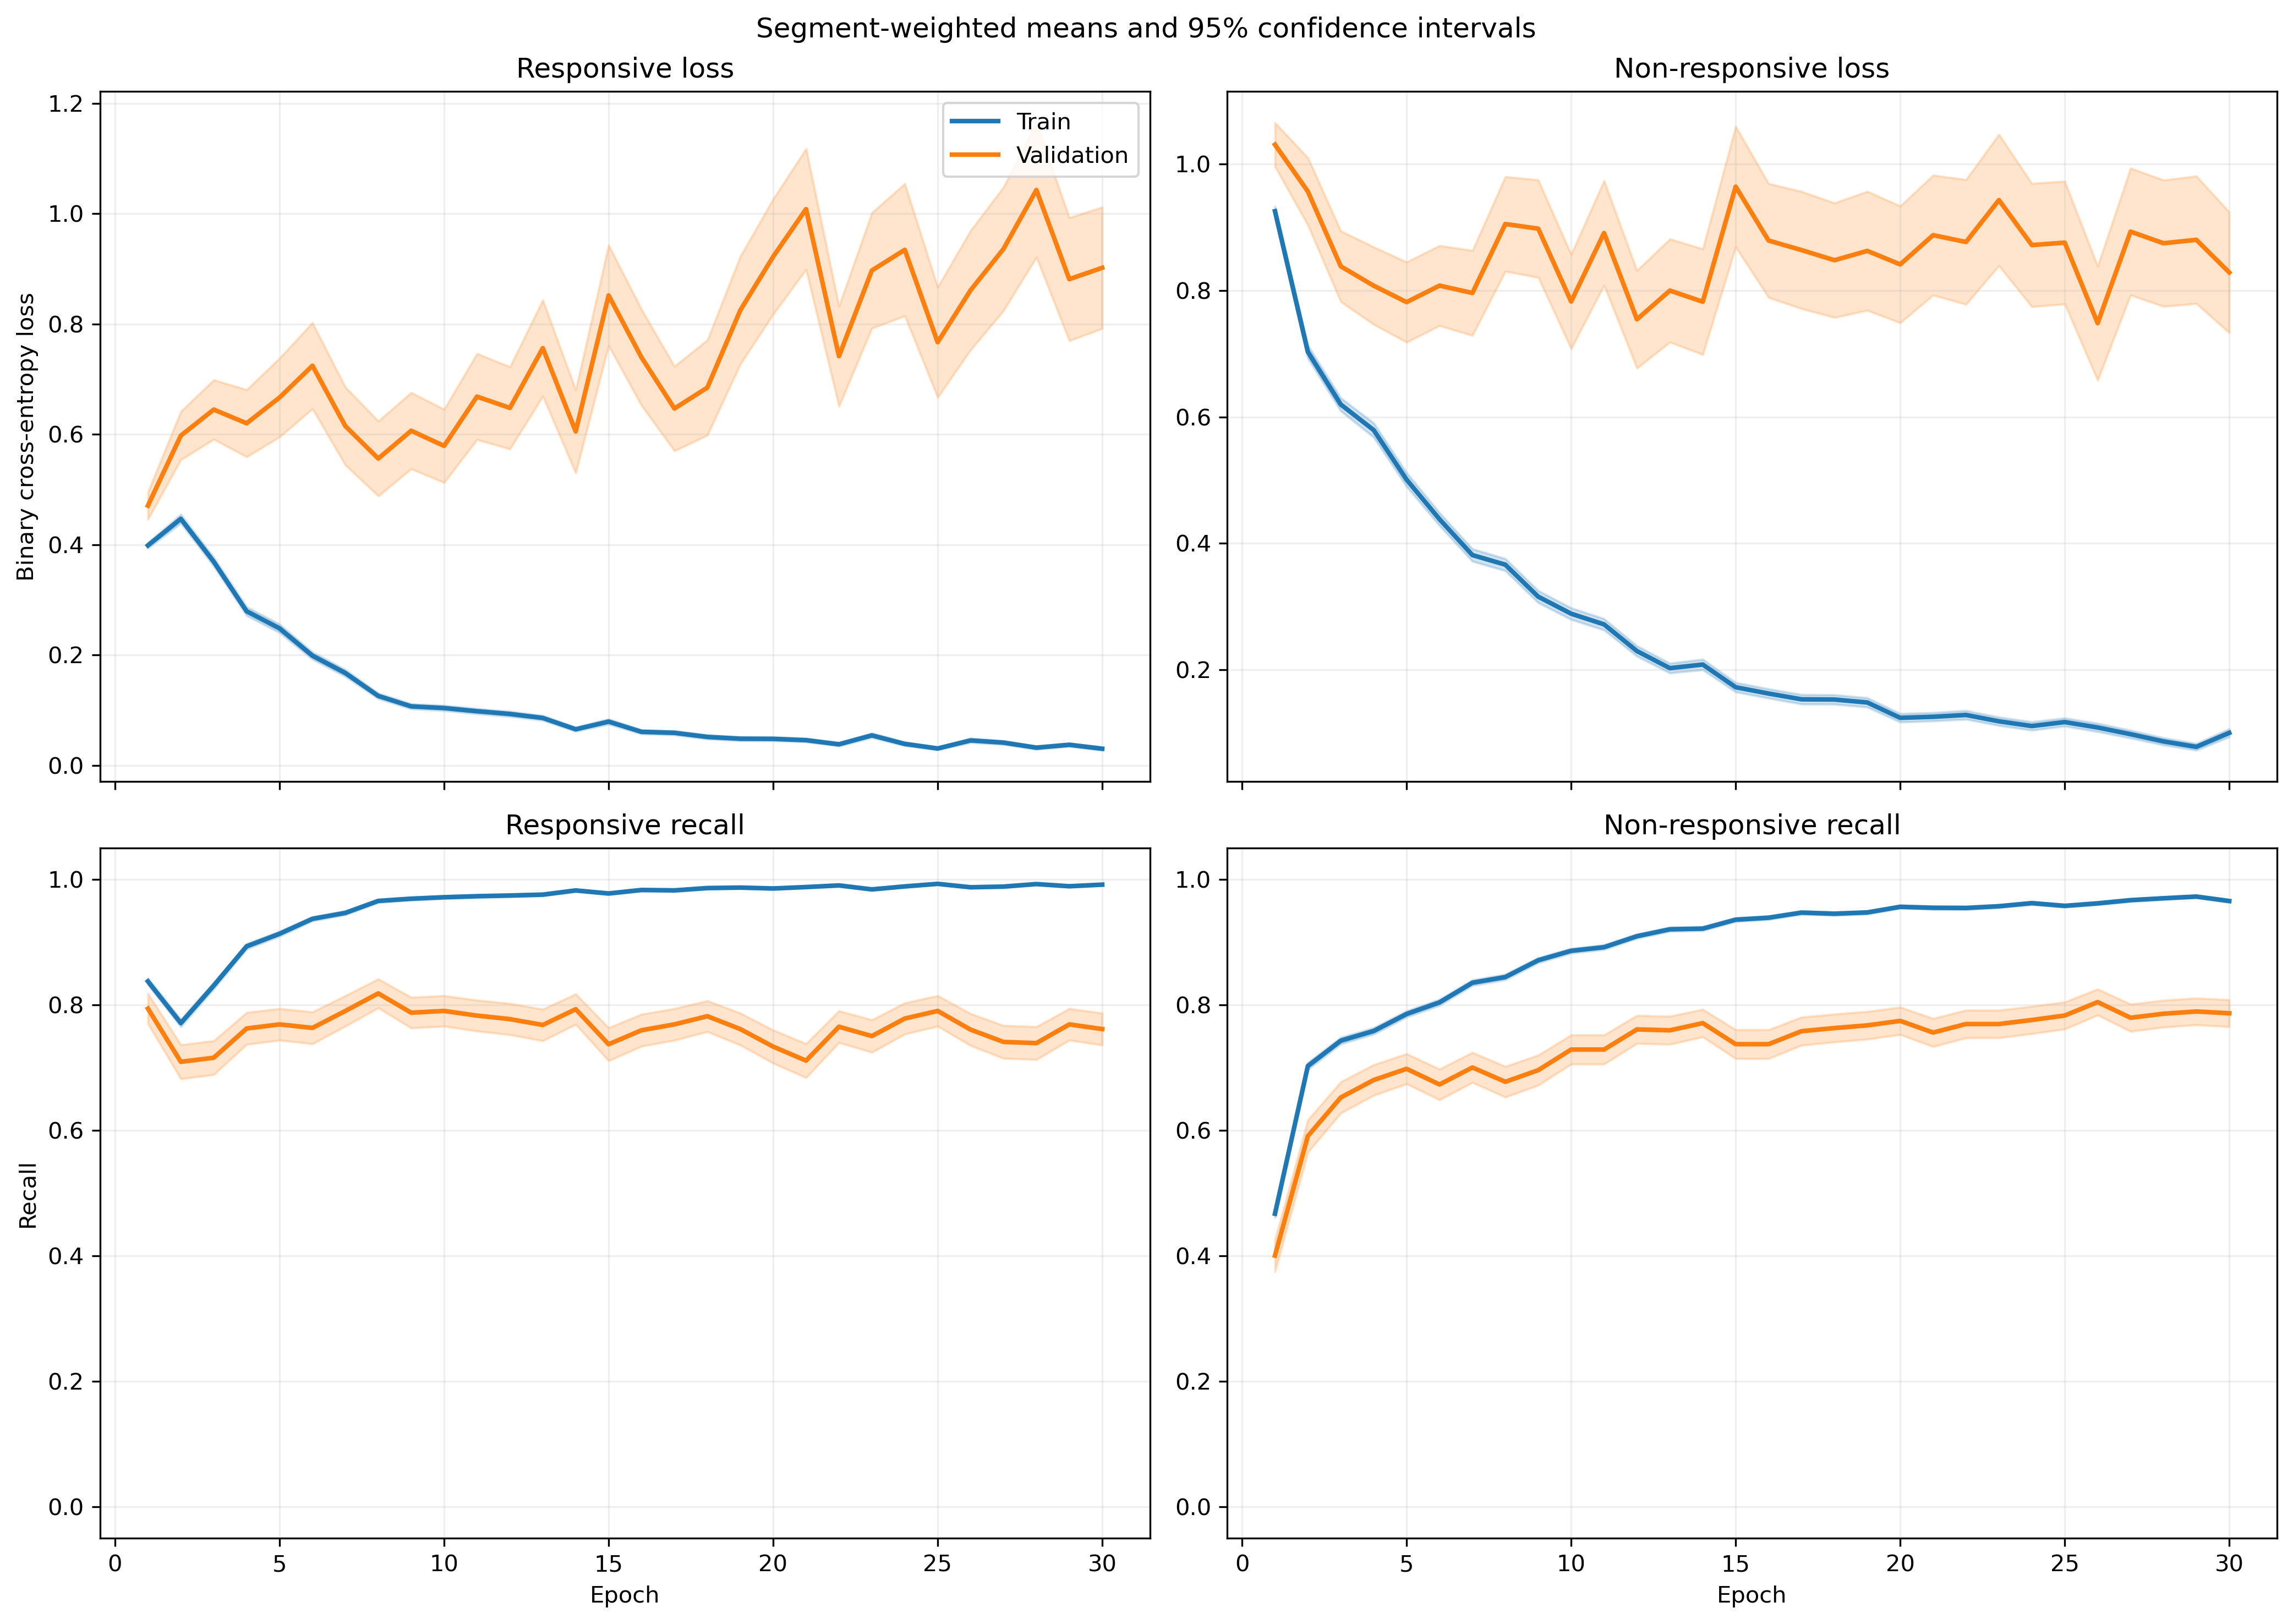

Values plotted in this chart, from the file beside it:
fold, epoch, split, r_loss, r_loss_count, r_loss_sum, r_loss_sum_sq, r_recall, r_recall_count, r_recall_sum, r_recall_sum_sq, nr_loss, nr_loss_count, nr_loss_sum, nr_loss_sum_sq, nr_recall, nr_recall_count, nr_recall_sum, nr_recall_sum_sq
1, 1, train, 0.4392, 1063, 466.9, 354.1, 0.8006, 1063, 851.0, 851.0, 0.8527, 1401, 1195, 1556, 0.5275, 1401, 739.0, 739.0
1, 1, validation, 0.1503, 10, 1.503, 0.3291, 1.0, 10, 10.0, 10.0, , 0, 0.0, 0.0, , 0, 0.0, 0.0
1, 2, train, 0.4695, 1063, 499.1, 635.7, 0.7883, 1063, 838.0, 838.0, 0.5656, 1401, 792.3, 1231, 0.7516, 1401, 1053, 1053
1, 2, validation, 0.1508, 10, 1.508, 0.6142, 0.9, 10, 9.0, 9.0, , 0, 0.0, 0.0, , 0, 0.0, 0.0
1, 3, train, 0.2685, 1063, 285.4, 330.9, 0.8881, 1063, 944.0, 944.0, 0.6481, 1401, 908, 1803, 0.733, 1401, 1027, 1027
1, 3, validation, 0.1126, 10, 1.126, 0.4998, 1.0, 10, 10.0, 10.0, , 0, 0.0, 0.0, , 0, 0.0, 0.0
1, 4, train, 0.2436, 1063, 258.9, 289, 0.9144, 1063, 972.0, 972.0, 0.6262, 1401, 877.3, 1715, 0.7231, 1401, 1013, 1013
1, 4, validation, 0.07025, 10, 0.7025, 0.09944, 1.0, 10, 10.0, 10.0, , 0, 0.0, 0.0, , 0, 0.0, 0.0
1, 5, train, 0.1998, 1063, 212.4, 293.7, 0.9473, 1063, 1007, 1007, 0.5176, 1401, 725.2, 1453, 0.7587, 1401, 1063, 1063
1, 5, validation, 0.1694, 10, 1.694, 2.061, 0.9, 10, 9.0, 9.0, , 0, 0.0, 0.0, , 0, 0.0, 0.0
1, 6, train, 0.2368, 1063, 251.7, 368.1, 0.9332, 1063, 992.0, 992.0, 0.3357, 1401, 470.3, 899.6, 0.8501, 1401, 1191, 1191
1, 6, validation, 0.04884, 10, 0.4884, 0.06866, 1.0, 10, 10.0, 10.0, , 0, 0.0, 0.0, , 0, 0.0, 0.0
1, 7, train, 0.1977, 1063, 210.2, 328.8, 0.9285, 1063, 987.0, 987.0, 0.3078, 1401, 431.2, 971.8, 0.8722, 1401, 1222, 1222
1, 7, validation, 0.02656, 10, 0.2656, 0.011, 1.0, 10, 10.0, 10.0, , 0, 0.0, 0.0, , 0, 0.0, 0.0
1, 8, train, 0.1045, 1063, 111, 90.06, 0.9821, 1063, 1044, 1044, 0.3751, 1401, 525.5, 1131, 0.8451, 1401, 1184, 1184
1, 8, validation, 0.01703, 10, 0.1703, 0.004115, 1.0, 10, 10.0, 10.0, , 0, 0.0, 0.0, , 0, 0.0, 0.0
1, 9, train, 0.09127, 1063, 97.02, 147.6, 0.9774, 1063, 1039, 1039, 0.2808, 1401, 393.4, 931.2, 0.8865, 1401, 1242, 1242
1, 9, validation, 0.01077, 10, 0.1077, 0.001535, 1.0, 10, 10.0, 10.0, , 0, 0.0, 0.0, , 0, 0.0, 0.0
1, 10, train, 0.07848, 1063, 83.42, 146.3, 0.9802, 1063, 1042, 1042, 0.3112, 1401, 436, 1140, 0.8815, 1401, 1235, 1235
1, 10, validation, 0.008898, 10, 0.08898, 0.001177, 1.0, 10, 10.0, 10.0, , 0, 0.0, 0.0, , 0, 0.0, 0.0
1, 11, train, 0.09348, 1063, 99.37, 127.9, 0.9765, 1063, 1038, 1038, 0.429, 1401, 601.1, 1352, 0.8223, 1401, 1152, 1152
1, 11, validation, 0.009774, 10, 0.09774, 0.001224, 1.0, 10, 10.0, 10.0, , 0, 0.0, 0.0, , 0, 0.0, 0.0
1, 12, train, 0.08051, 1063, 85.58, 81.07, 0.9812, 1063, 1043, 1043, 0.1774, 1401, 248.5, 577.6, 0.9372, 1401, 1313, 1313
1, 12, validation, 0.04567, 10, 0.4567, 0.102, 1.0, 10, 10.0, 10.0, , 0, 0.0, 0.0, , 0, 0.0, 0.0
1, 13, train, 0.04627, 1063, 49.19, 42.85, 0.9878, 1063, 1050, 1050, 0.2731, 1401, 382.6, 1013, 0.8972, 1401, 1257, 1257
1, 13, validation, 0.01303, 10, 0.1303, 0.005855, 1.0, 10, 10.0, 10.0, , 0, 0.0, 0.0, , 0, 0.0, 0.0
1, 14, train, 0.08858, 1063, 94.16, 156.7, 0.9774, 1063, 1039, 1039, 0.2026, 1401, 283.8, 668.2, 0.9186, 1401, 1287, 1287
1, 14, validation, 0.02189, 10, 0.2189, 0.01106, 1.0, 10, 10.0, 10.0, , 0, 0.0, 0.0, , 0, 0.0, 0.0
1, 15, train, 0.05666, 1063, 60.22, 79.21, 0.984, 1063, 1046, 1046, 0.1521, 1401, 213.1, 533.5, 0.9458, 1401, 1325, 1325
1, 15, validation, 0.005651, 10, 0.05651, 0.0003982, 1.0, 10, 10.0, 10.0, , 0, 0.0, 0.0, , 0, 0.0, 0.0
1, 16, train, 0.06968, 1063, 74.07, 92.39, 0.9784, 1063, 1040, 1040, 0.2079, 1401, 291.2, 865.1, 0.9229, 1401, 1293, 1293
1, 16, validation, 0.00499, 10, 0.0499, 0.0005026, 1.0, 10, 10.0, 10.0, , 0, 0.0, 0.0, , 0, 0.0, 0.0
1, 17, train, 0.05022, 1063, 53.39, 65.46, 0.9812, 1063, 1043, 1043, 0.1385, 1401, 194, 578, 0.955, 1401, 1338, 1338
1, 17, validation, 0.001695, 10, 0.01695, 4.066710948791297e-05, 1.0, 10, 10.0, 10.0, , 0, 0.0, 0.0, , 0, 0.0, 0.0
1, 18, train, 0.06231, 1063, 66.24, 58.6, 0.9831, 1063, 1045, 1045, 0.168, 1401, 235.4, 554.5, 0.9322, 1401, 1306, 1306
1, 18, validation, 0.008976, 10, 0.08976, 0.001116, 1.0, 10, 10.0, 10.0, , 0, 0.0, 0.0, , 0, 0.0, 0.0
1, 19, train, 0.1072, 1063, 114, 241.3, 0.9671, 1063, 1028, 1028, 0.09937, 1401, 139.2, 320.6, 0.9657, 1401, 1353, 1353
1, 19, validation, 0.01135, 10, 0.1135, 0.001895, 1.0, 10, 10.0, 10.0, , 0, 0.0, 0.0, , 0, 0.0, 0.0
1, 20, train, 0.03508, 1063, 37.29, 22.28, 0.9906, 1063, 1053, 1053, 0.1351, 1401, 189.3, 475.1, 0.9536, 1401, 1336, 1336
1, 20, validation, 0.002266, 10, 0.02266, 6.358006908158131e-05, 1.0, 10, 10.0, 10.0, , 0, 0.0, 0.0, , 0, 0.0, 0.0
1, 21, train, 0.02613, 1063, 27.78, 12.55, 0.9944, 1063, 1057, 1057, 0.08975, 1401, 125.7, 334.6, 0.9707, 1401, 1360, 1360
1, 21, validation, 0.003213, 10, 0.03213, 0.0001465, 1.0, 10, 10.0, 10.0, , 0, 0.0, 0.0, , 0, 0.0, 0.0
1, 22, train, 0.04677, 1063, 49.72, 98.8, 0.9878, 1063, 1050, 1050, 0.1141, 1401, 159.9, 544.6, 0.9672, 1401, 1355, 1355
1, 22, validation, 0.001527, 10, 0.01527, 8.794533573563967e-05, 1.0, 10, 10.0, 10.0, , 0, 0.0, 0.0, , 0, 0.0, 0.0
1, 23, train, 0.03993, 1063, 42.45, 62.6, 0.9868, 1063, 1049, 1049, 0.131, 1401, 183.5, 577, 0.9572, 1401, 1341, 1341
1, 23, validation, 0.002581, 10, 0.02581, 0.0001775, 1.0, 10, 10.0, 10.0, , 0, 0.0, 0.0, , 0, 0.0, 0.0
1, 24, train, 0.04012, 1063, 42.65, 38.14, 0.9849, 1063, 1047, 1047, 0.1085, 1401, 152, 496.5, 0.9679, 1401, 1356, 1356
1, 24, validation, 0.00244, 10, 0.0244, 0.0001102, 1.0, 10, 10.0, 10.0, , 0, 0.0, 0.0, , 0, 0.0, 0.0
1, 25, train, 0.024, 1063, 25.51, 12.16, 0.9934, 1063, 1056, 1056, 0.09819, 1401, 137.6, 323.8, 0.9672, 1401, 1355, 1355
1, 25, validation, 0.004434, 10, 0.04434, 0.0003997, 1.0, 10, 10.0, 10.0, , 0, 0.0, 0.0, , 0, 0.0, 0.0
1, 26, train, 0.04835, 1063, 51.39, 41.71, 0.9831, 1063, 1045, 1045, 0.09467, 1401, 132.6, 301.3, 0.9636, 1401, 1350, 1350
1, 26, validation, 0.02792, 10, 0.2792, 0.05897, 1.0, 10, 10.0, 10.0, , 0, 0.0, 0.0, , 0, 0.0, 0.0
1, 27, train, 0.04687, 1063, 49.82, 92.3, 0.9868, 1063, 1049, 1049, 0.06339, 1401, 88.8, 236.5, 0.9793, 1401, 1372, 1372
1, 27, validation, 0.002457, 10, 0.02457, 0.0001087, 1.0, 10, 10.0, 10.0, , 0, 0.0, 0.0, , 0, 0.0, 0.0
1, 28, train, 0.02461, 1063, 26.16, 19.41, 0.9953, 1063, 1058, 1058, 0.06693, 1401, 93.77, 227.8, 0.9764, 1401, 1368, 1368
1, 28, validation, 0.03095, 10, 0.3095, 0.08132, 1.0, 10, 10.0, 10.0, , 0, 0.0, 0.0, , 0, 0.0, 0.0
1, 29, train, 0.0119, 1063, 12.65, 4.622, 0.9972, 1063, 1060, 1060, 0.09442, 1401, 132.3, 384.7, 0.9707, 1401, 1360, 1360
1, 29, validation, 0.004986, 10, 0.04986, 0.0008031, 1.0, 10, 10.0, 10.0, , 0, 0.0, 0.0, , 0, 0.0, 0.0
1, 30, train, 0.01318, 1063, 14.01, 5.871, 0.9962, 1063, 1059, 1059, 0.09528, 1401, 133.5, 494, 0.9693, 1401, 1358, 1358
1, 30, validation, 0.0008103, 10, 0.008103, 8.824379392535775e-06, 1.0, 10, 10.0, 10.0, , 0, 0.0, 0.0, , 0, 0.0, 0.0
... 1,140 more rows
